The GitHub repository nirmalasz/isyara contains a labelled image folder "terbisa-cls-v2" with 19 categories: anda, apa, berhenti, bodoh, cantik, halo, hati hati, lelah, maaf, makan, mau, membaca, nama, sama sama, saya, siapa, sombong, takut, terima kasih. Examples follow, each with its label.

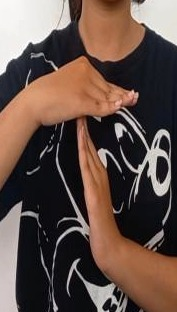
Label: berhenti

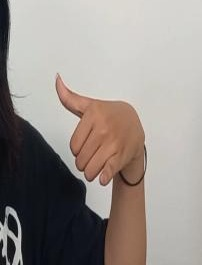
Label: sama sama

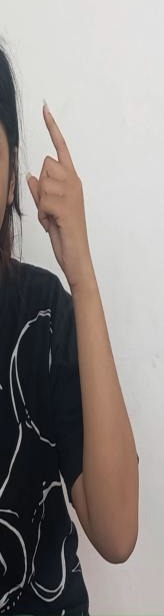
Label: sombong

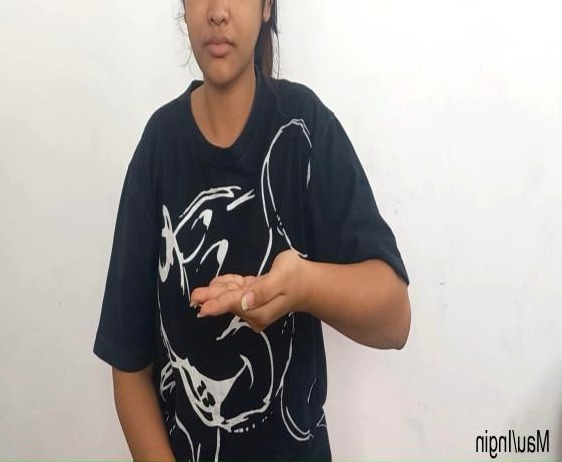
Label: mau

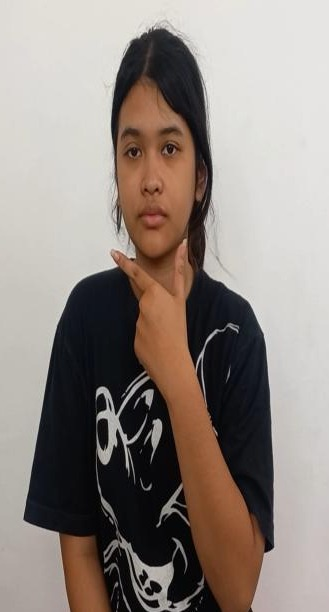
Label: cantik

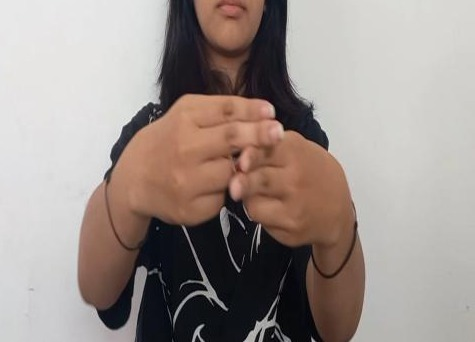
Label: hati hati
